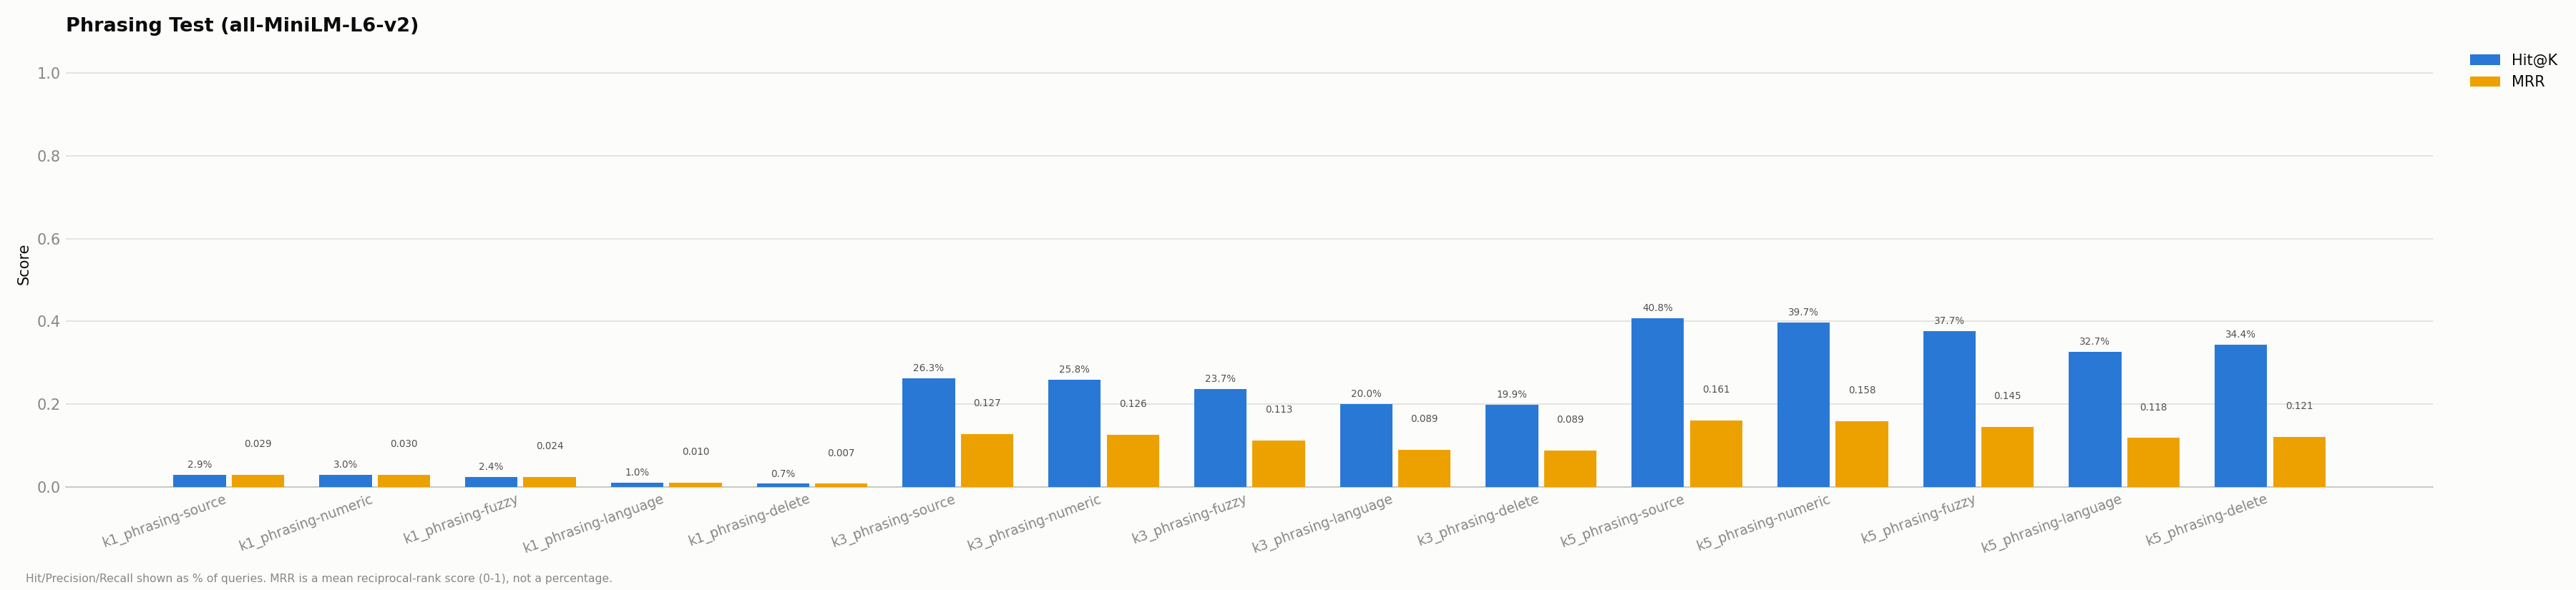

The file beside this chart, header and first rows:
run, hit_at_k, mrr
k1_phrasing-source, 0.02917, 0.02917
k1_phrasing-numeric, 0.02992, 0.02992
k1_phrasing-fuzzy, 0.02393, 0.02393
k1_phrasing-language, 0.009723, 0.009723
k1_phrasing-delete, 0.007479, 0.007479
k3_phrasing-source, 0.2633, 0.1275
k3_phrasing-numeric, 0.2584, 0.1264
k3_phrasing-fuzzy, 0.2367, 0.1128
k3_phrasing-language, 0.2001, 0.08944
k3_phrasing-delete, 0.1993, 0.08851
k5_phrasing-source, 0.408, 0.1607
k5_phrasing-numeric, 0.3968, 0.1581
k5_phrasing-fuzzy, 0.3773, 0.145
k5_phrasing-language, 0.3269, 0.1182
k5_phrasing-delete, 0.3441, 0.1214
